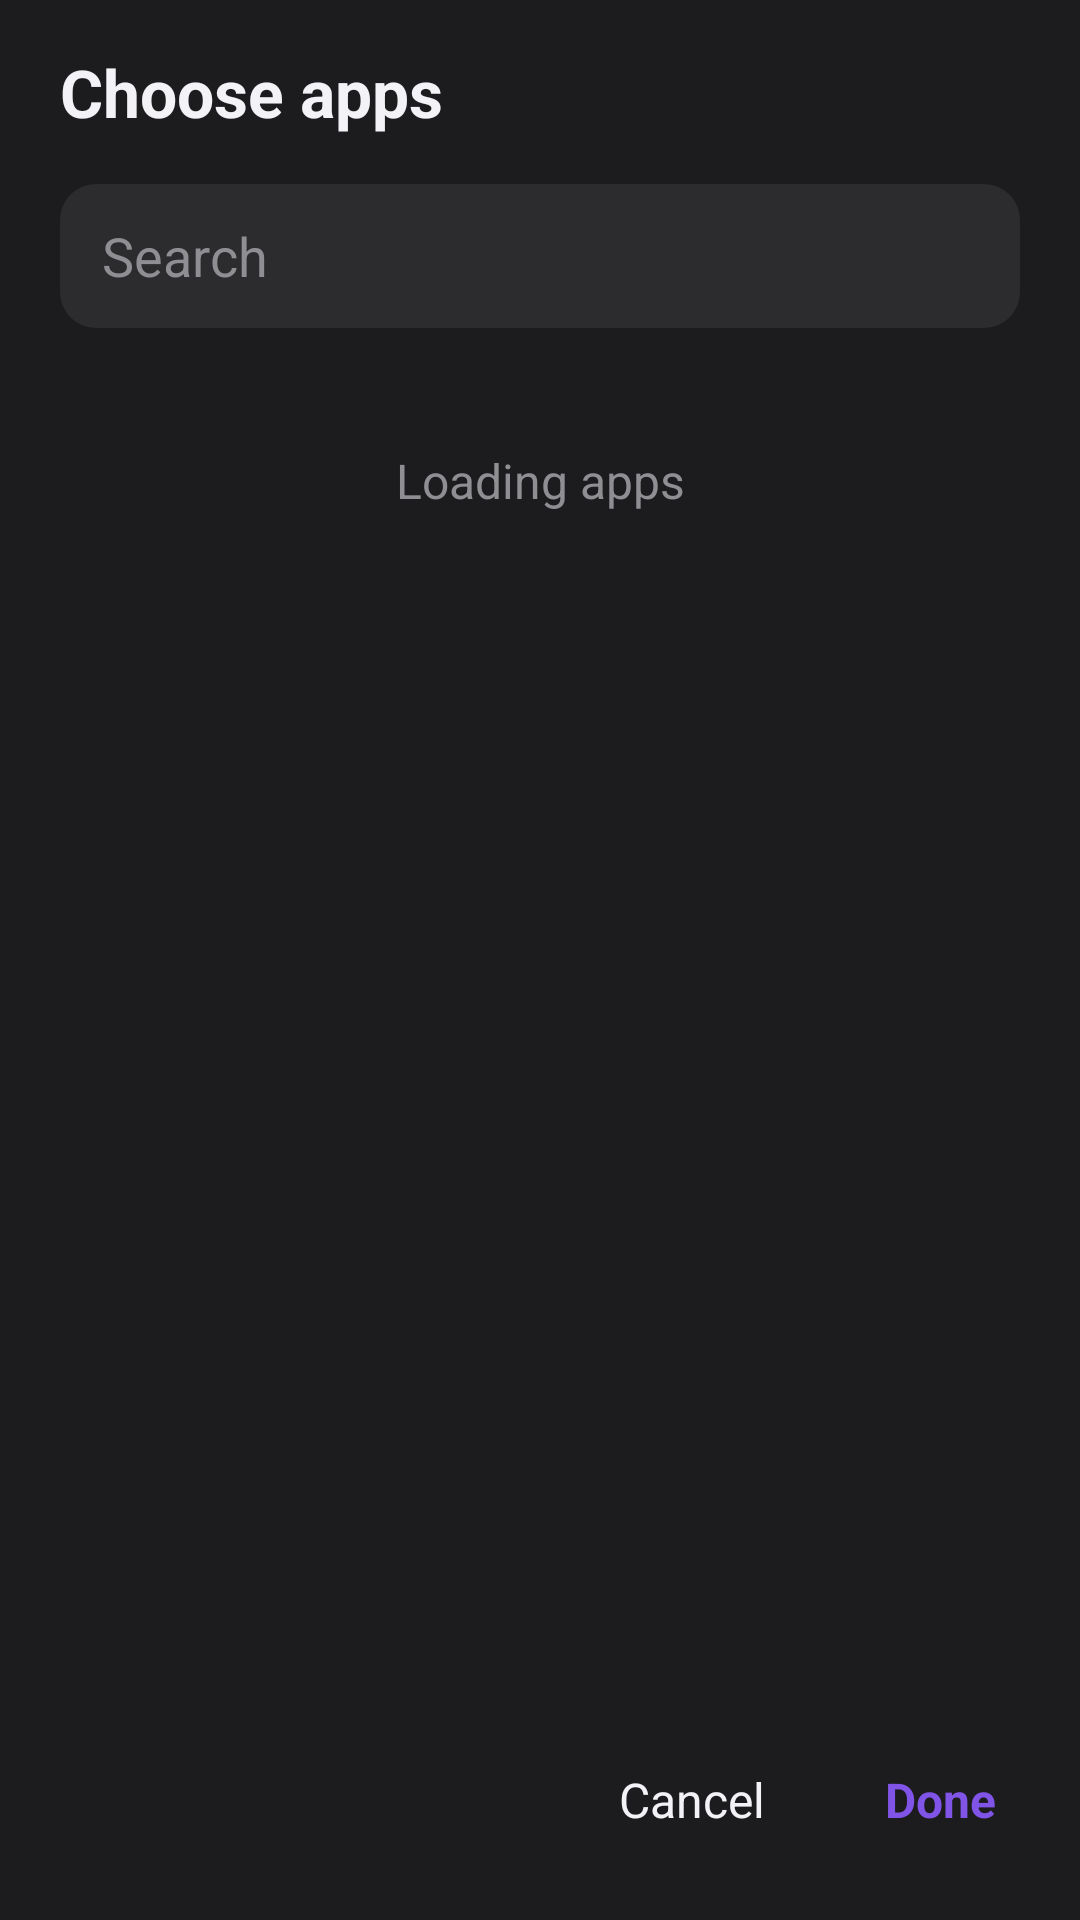

The Android layout XML behind this screen, and the referenced resources:
<!-- AndroidManifest.xml: activity theme ShieldTheme -->
<!-- res/layout/app_picker.xml -->
<?xml version="1.0" encoding="utf-8"?>
<LinearLayout xmlns:android="http://schemas.android.com/apk/res/android"
    android:layout_width="match_parent"
    android:layout_height="match_parent"
    android:background="@color/shield_canvas"
    android:orientation="vertical"
    android:paddingTop="16dp">

    <TextView
        android:layout_width="match_parent"
        android:layout_height="wrap_content"
        android:paddingStart="20dp"
        android:paddingEnd="20dp"
        android:text="@string/picker_title"
        android:textColor="@color/shield_body"
        android:textSize="22sp"
        android:textStyle="bold" />

    <EditText
        android:id="@+id/picker_search"
        android:layout_width="match_parent"
        android:layout_height="48dp"
        android:layout_marginStart="20dp"
        android:layout_marginTop="16dp"
        android:layout_marginEnd="20dp"
        android:background="@drawable/picker_field"
        android:hint="@string/picker_search"
        android:importantForAutofill="no"
        android:inputType="text"
        android:paddingStart="14dp"
        android:paddingEnd="14dp"
        android:textColor="@color/shield_body"
        android:textColorHint="@color/shield_hint" />

    <FrameLayout
        android:layout_width="match_parent"
        android:layout_height="0dp"
        android:layout_marginTop="8dp"
        android:layout_weight="1">

        <ListView
            android:id="@+id/picker_list"
            android:layout_width="match_parent"
            android:layout_height="match_parent"
            android:clipToPadding="false"
            android:divider="@android:color/transparent"
            android:dividerHeight="0dp"
            android:paddingBottom="8dp" />

        <TextView
            android:id="@+id/picker_empty"
            android:layout_width="match_parent"
            android:layout_height="wrap_content"
            android:gravity="center"
            android:padding="32dp"
            android:text="@string/picker_loading"
            android:textColor="@color/shield_hint"
            android:textSize="16sp" />
    </FrameLayout>

    <LinearLayout
        android:layout_width="match_parent"
        android:layout_height="wrap_content"
        android:gravity="end"
        android:orientation="horizontal"
        android:paddingStart="12dp"
        android:paddingTop="8dp"
        android:paddingEnd="12dp"
        android:paddingBottom="16dp">

        <TextView
            android:id="@+id/picker_cancel"
            android:layout_width="wrap_content"
            android:layout_height="48dp"
            android:clickable="true"
            android:focusable="true"
            android:gravity="center"
            android:paddingStart="16dp"
            android:paddingEnd="16dp"
            android:text="@string/picker_cancel"
            android:textColor="@color/shield_body"
            android:textSize="16sp" />

        <TextView
            android:id="@+id/picker_done"
            android:layout_width="wrap_content"
            android:layout_height="48dp"
            android:layout_marginStart="8dp"
            android:clickable="true"
            android:focusable="true"
            android:gravity="center"
            android:paddingStart="16dp"
            android:paddingEnd="16dp"
            android:text="@string/picker_done"
            android:textColor="@color/shield_violet"
            android:textSize="16sp"
            android:textStyle="bold" />
    </LinearLayout>
</LinearLayout>
<!-- resources referenced by this layout -->
<resources>
  <color name="shield_body">#F2F2F7</color>
  <color name="shield_canvas">#1C1C1E</color>
  <color name="shield_hint">#8E8E93</color>
  <color name="shield_violet">#8154E8</color>
  <!-- drawable picker_field (drawable) -->
  <?xml version="1.0" encoding="utf-8"?>
  <shape xmlns:android="http://schemas.android.com/apk/res/android"
      android:shape="rectangle">
      <solid android:color="@color/shield_field" />
      <corners android:radius="12dp" />
  </shape>
  <string name="picker_cancel">Cancel</string>
  <string name="picker_done">Done</string>
  <string name="picker_loading">Loading apps</string>
  <string name="picker_search">Search</string>
  <string name="picker_title">Choose apps</string>
  <style name="ShieldTheme" parent="@android:style/Theme.Black.NoTitleBar">
          <item name="android:windowBackground">@color/shield_canvas</item>
          <item name="android:statusBarColor">@color/shield_canvas</item>
          <item name="android:navigationBarColor">@color/shield_canvas</item>
          <item name="android:windowAnimationStyle">@null</item>
      </style>
  <color name="shield_field">#2C2C2E</color>
</resources>
